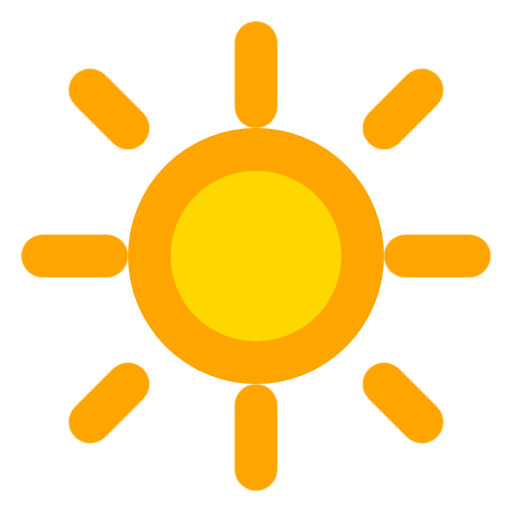
t = 0.00 s
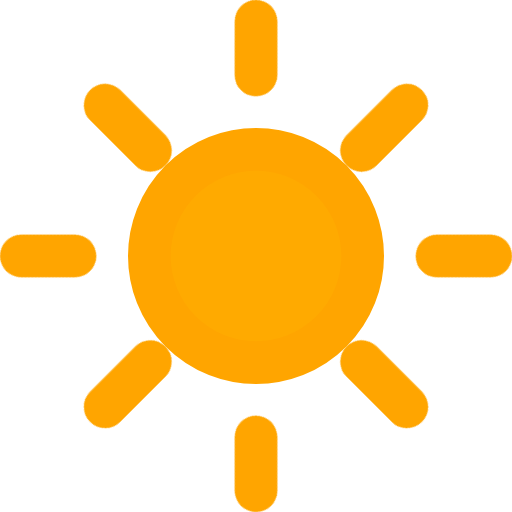
t = 0.63 s
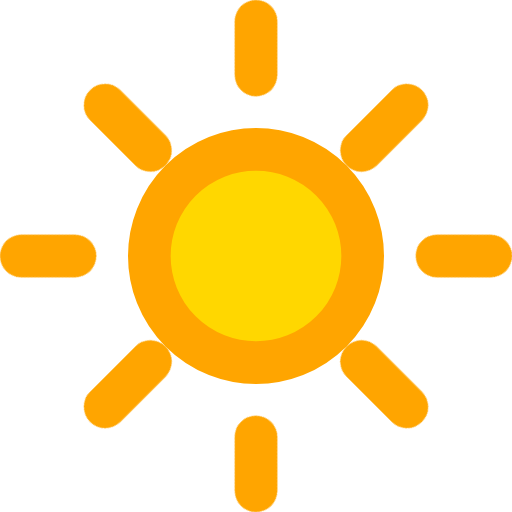
t = 1.88 s
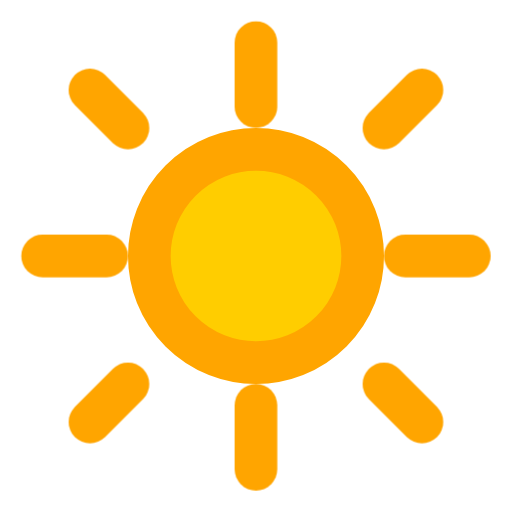
t = 2.50 s
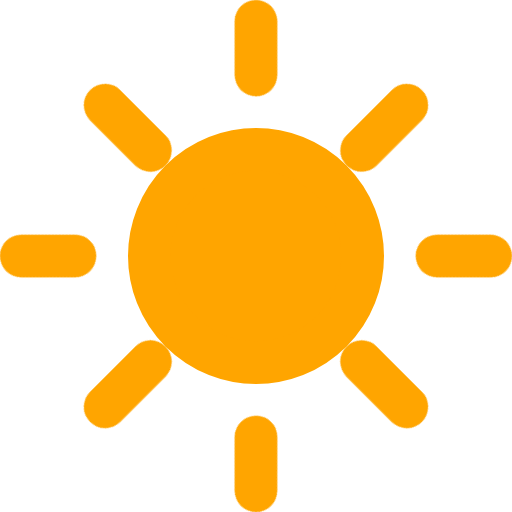
t = 3.13 s
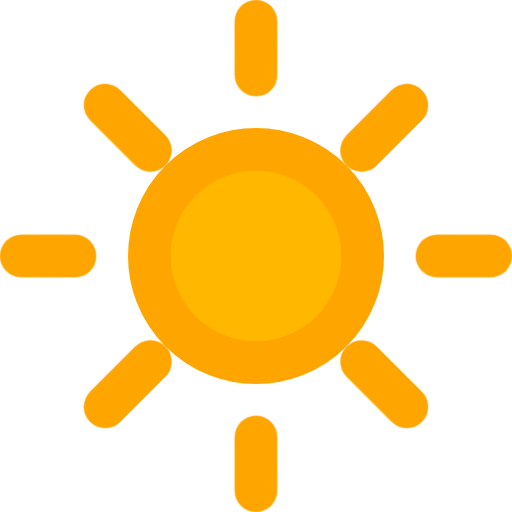
t = 4.38 s

The animated SVG that drew these frames (rendered in a browser with its animation timeline set to each time). Animation: 2 CSS @keyframes rules; one cycle of 5.00 s, repeats indefinitely.

<svg width="100" height="100" viewBox="0 0 24 24" fill="none" xmlns="http://www.w3.org/2000/svg">
  <style>
    @keyframes glow {
      0% { fill: #FFD700; }
      50% { fill: #FFA500; }
      100% { fill: #FFD700; }
    }

    @keyframes spin {
      0% { transform: rotate(0deg); }
      100% { transform: rotate(360deg); }
    }

    .sun-core { animation: glow 2s infinite alternate; }
    .sun-rays { animation: spin 5s linear infinite; transform-origin: center; }
  </style>

  <!-- Sun Core -->
  <circle class="sun-core" cx="12" cy="12" r="5" fill="#FFD700" stroke="#FFA500" stroke-width="2"/>

  <!-- Sun Rays (Rotating) -->
  <g class="sun-rays" stroke="#FFA500" stroke-width="2" stroke-linecap="round">
    <line x1="12" y1="2" x2="12" y2="5"/>
    <line x1="12" y1="19" x2="12" y2="22"/>
    <line x1="4.22" y1="4.22" x2="6" y2="6"/>
    <line x1="18" y1="18" x2="19.78" y2="19.78"/>
    <line x1="2" y1="12" x2="5" y2="12"/>
    <line x1="19" y1="12" x2="22" y2="12"/>
    <line x1="4.22" y1="19.78" x2="6" y2="18"/>
    <line x1="18" y1="6" x2="19.78" y2="4.22"/>
  </g>
</svg>
